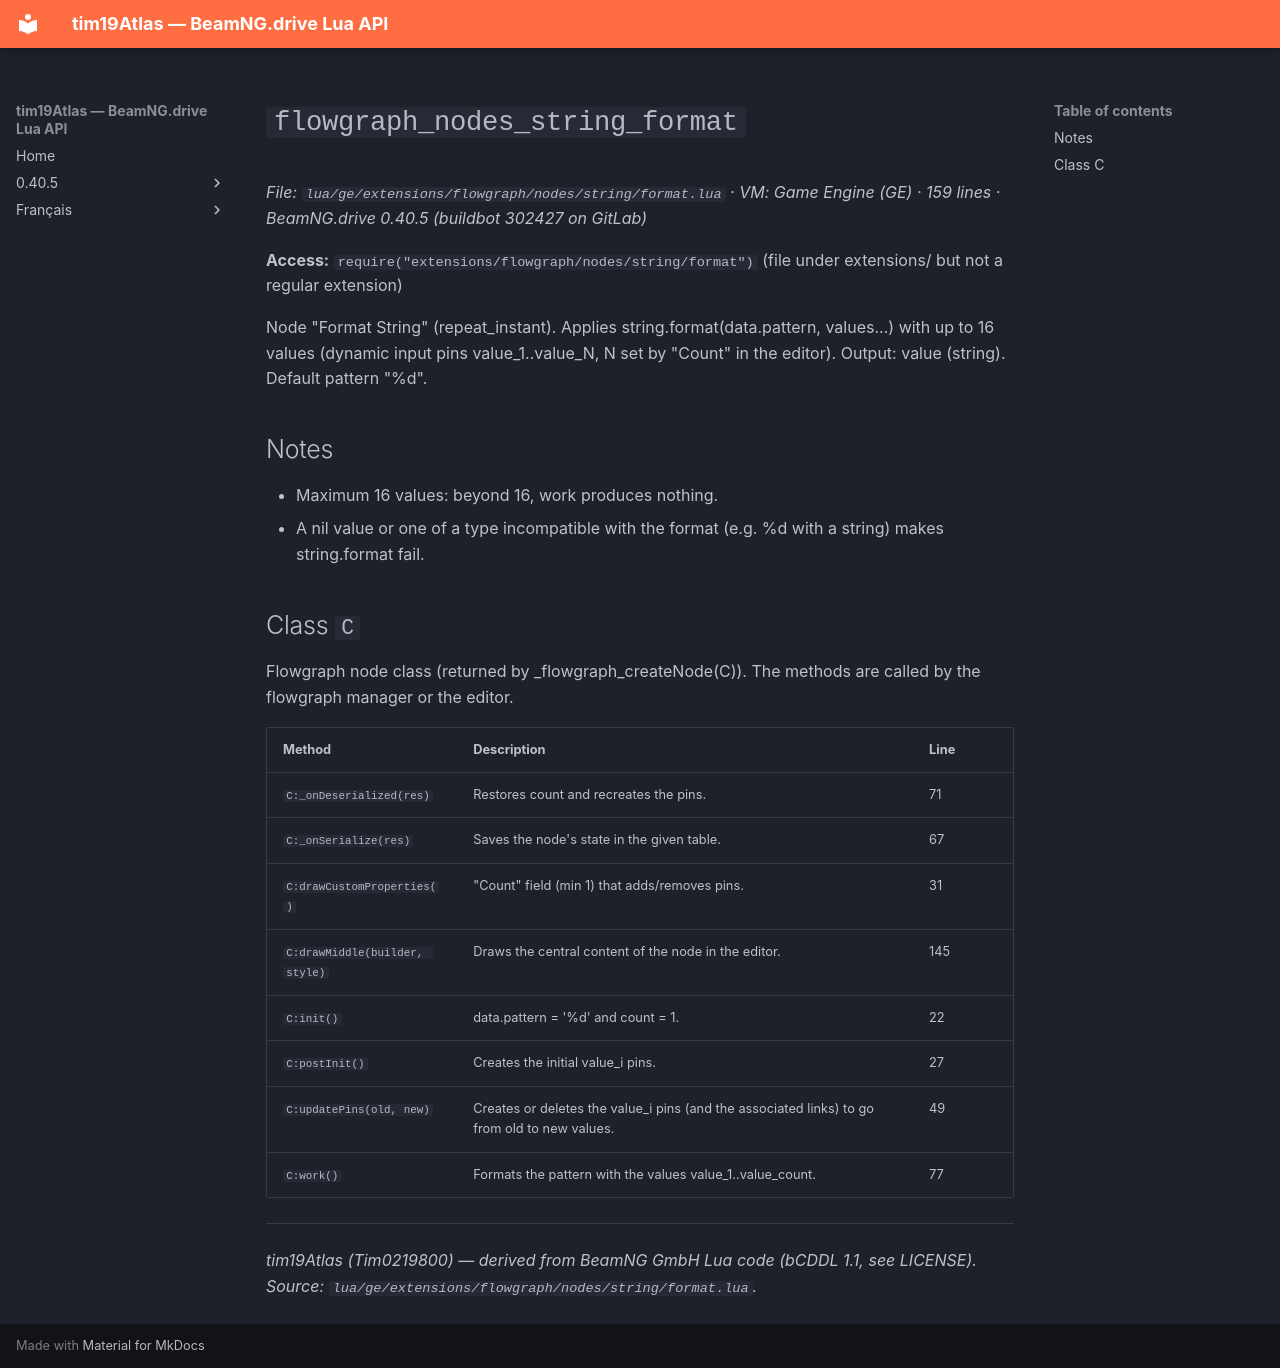

repository: Tim0219800/beamng-lua-atlas · page: 0.40.5/ge/extensions/flowgraph/nodes/string/format.html · generator: mkdocs

# `flowgraph_nodes_string_format`

*File: `lua/ge/extensions/flowgraph/nodes/string/format.lua` · VM: Game Engine (GE) · 159 lines · BeamNG.drive 0.40.5 (buildbot 302427 on GitLab)*

**Access:** `require("extensions/flowgraph/nodes/string/format")` (file under extensions/ but not a regular extension)

Node "Format String" (repeat_instant). Applies string.format(data.pattern, values...) with up to 16 values (dynamic input pins value_1..value_N, N set by "Count" in the editor). Output: value (string). Default pattern "%d".

## Notes

- Maximum 16 values: beyond 16, work produces nothing.
- A nil value or one of a type incompatible with the format (e.g. %d with a string) makes string.format fail.

## Class `C`

Flowgraph node class (returned by _flowgraph_createNode(C)). The methods are called by the flowgraph manager or the editor.

| Method | Description | Line |
|---|---|---|
| `C:_onDeserialized(res)` | Restores count and recreates the pins. | 71 |
| `C:_onSerialize(res)` | Saves the node's state in the given table. | 67 |
| `C:drawCustomProperties()` | "Count" field (min 1) that adds/removes pins. | 31 |
| `C:drawMiddle(builder, style)` | Draws the central content of the node in the editor. | 145 |
| `C:init()` | data.pattern = '%d' and count = 1. | 22 |
| `C:postInit()` | Creates the initial value_i pins. | 27 |
| `C:updatePins(old, new)` | Creates or deletes the value_i pins (and the associated links) to go from old to new values. | 49 |
| `C:work()` | Formats the pattern with the values value_1..value_count. | 77 |

---
*tim19Atlas (Tim0219800) — derived from BeamNG GmbH Lua code (bCDDL 1.1, see LICENSE). Source: `lua/ge/extensions/flowgraph/nodes/string/format.lua`.*
